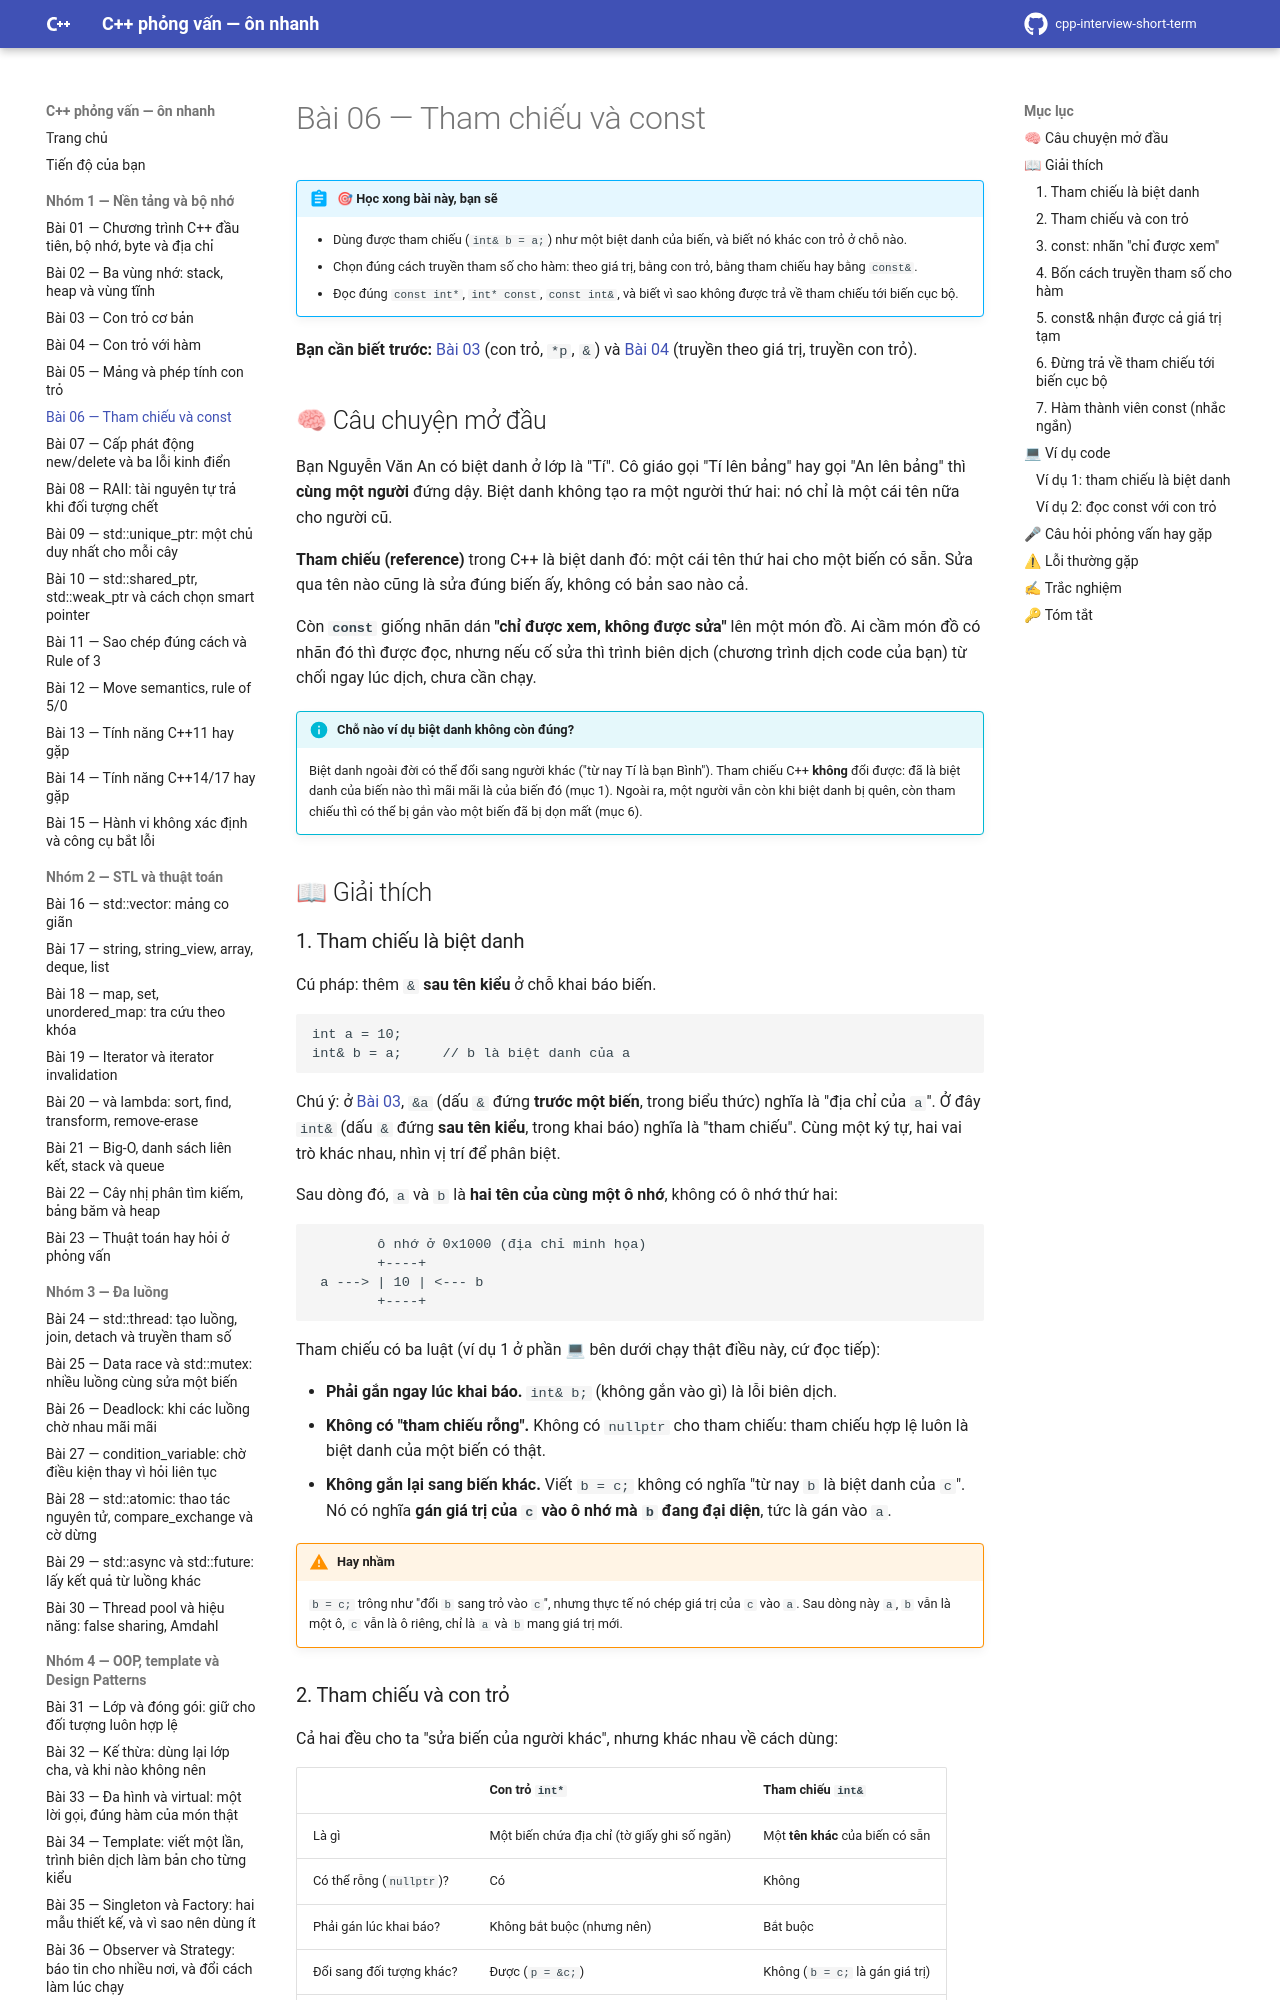

repository: hungnguyen010518/cpp-interview-short-term · page: nhom-1-nen-tang-bo-nho/06-tham-chieu-const/index.html · generator: mkdocs

# Bài 06 — Tham chiếu và const

!!! abstract "🎯 Học xong bài này, bạn sẽ"
    - Dùng được tham chiếu (`int& b = a;`) như một biệt danh của biến, và biết nó khác con trỏ ở chỗ nào.
    - Chọn đúng cách truyền tham số cho hàm: theo giá trị, bằng con trỏ, bằng tham chiếu hay bằng `const&`.
    - Đọc đúng `const int*`, `int* const`, `const int&`, và biết vì sao không được trả về tham chiếu tới biến cục bộ.

**Bạn cần biết trước:** [Bài 03](03-con-tro-co-ban.md) (con trỏ, `*p`, `&`) và [Bài 04](04-con-tro-ham.md) (truyền theo giá trị, truyền con trỏ).

## 🧠 Câu chuyện mở đầu

Bạn Nguyễn Văn An có biệt danh ở lớp là "Tí". Cô giáo gọi "Tí lên bảng" hay gọi "An lên bảng" thì **cùng một người** đứng dậy. Biệt danh không tạo ra một người thứ hai: nó chỉ là một cái tên nữa cho người cũ.

**Tham chiếu (reference)** trong C++ là biệt danh đó: một cái tên thứ hai cho một biến có sẵn. Sửa qua tên nào cũng là sửa đúng biến ấy, không có bản sao nào cả.

Còn **`const`** giống nhãn dán **"chỉ được xem, không được sửa"** lên một món đồ. Ai cầm món đồ có nhãn đó thì được đọc, nhưng nếu cố sửa thì trình biên dịch (chương trình dịch code của bạn) từ chối ngay lúc dịch, chưa cần chạy.

!!! info "Chỗ nào ví dụ biệt danh không còn đúng?"
    Biệt danh ngoài đời có thể đổi sang người khác ("từ nay Tí là bạn Bình"). Tham chiếu C++ **không** đổi được: đã là biệt danh của biến nào thì mãi mãi là của biến đó (mục 1). Ngoài ra, một người vẫn còn khi biệt danh bị quên, còn tham chiếu thì có thể bị gắn vào một biến đã bị dọn mất (mục 6).

## 📖 Giải thích

### 1. Tham chiếu là biệt danh

Cú pháp: thêm `&` **sau tên kiểu** ở chỗ khai báo biến.

```text
int a = 10;
int& b = a;     // b là biệt danh của a
```

Chú ý: ở [Bài 03](03-con-tro-co-ban.md), `&a` (dấu `&` đứng **trước một biến**, trong biểu thức) nghĩa là "địa chỉ của `a`". Ở đây `int&` (dấu `&` đứng **sau tên kiểu**, trong khai báo) nghĩa là "tham chiếu". Cùng một ký tự, hai vai trò khác nhau, nhìn vị trí để phân biệt.

Sau dòng đó, `a` và `b` là **hai tên của cùng một ô nhớ**, không có ô nhớ thứ hai:

```text
        ô nhớ ở 0x1000 (địa chỉ minh họa)
        +----+
 a ---> | 10 | <--- b
        +----+
```

Tham chiếu có ba luật (ví dụ 1 ở phần 💻 bên dưới chạy thật điều này, cứ đọc tiếp):

- **Phải gắn ngay lúc khai báo.** `int& b;` (không gắn vào gì) là lỗi biên dịch.
- **Không có "tham chiếu rỗng".** Không có `nullptr` cho tham chiếu: tham chiếu hợp lệ luôn là biệt danh của một biến có thật.
- **Không gắn lại sang biến khác.** Viết `b = c;` không có nghĩa "từ nay `b` là biệt danh của `c`". Nó có nghĩa **gán giá trị của `c` vào ô nhớ mà `b` đang đại diện**, tức là gán vào `a`.

!!! warning "Hay nhầm"
    `b = c;` trông như "đổi `b` sang trỏ vào `c`", nhưng thực tế nó chép giá trị của `c` vào `a`. Sau dòng này `a`, `b` vẫn là một ô, `c` vẫn là ô riêng, chỉ là `a` và `b` mang giá trị mới.
